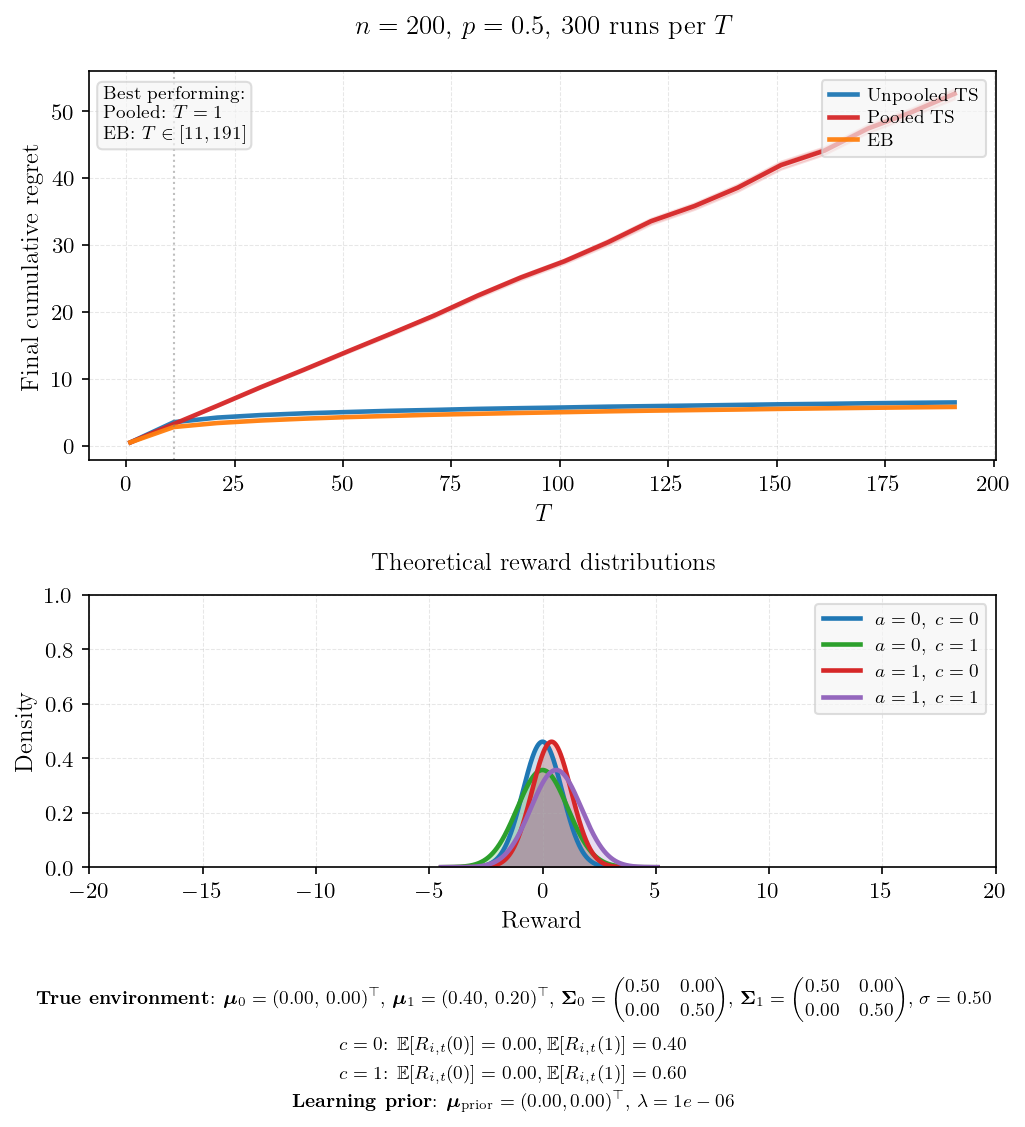

The file beside this chart, header and first rows:
T, mean_unpooled, se_unpooled, mean_pooled, se_pooled, mean_eb, se_eb, winner
1, 0.5198, 0.0031, 0.5182, 0.0033, 0.5250, 0.0034, Pooled
11, 3.536, 0.0117, 3.263, 0.0200, 2.81, 0.0085, EB
21, 4.222, 0.0122, 5.977, 0.0429, 3.407, 0.0088, EB
31, 4.595, 0.0124, 8.747, 0.0605, 3.783, 0.0094, EB
41, 4.857, 0.0126, 11.38, 0.0808, 4.059, 0.0091, EB
51, 5.052, 0.0119, 14.08, 0.1030, 4.294, 0.0104, EB
61, 5.233, 0.0128, 16.74, 0.1187, 4.472, 0.0101, EB
71, 5.367, 0.0121, 19.46, 0.1420, 4.654, 0.0108, EB
81, 5.522, 0.0133, 22.43, 0.1639, 4.786, 0.0107, EB
91, 5.634, 0.0139, 25.16, 0.1788, 4.916, 0.0113, EB
101, 5.733, 0.0143, 27.57, 0.1773, 5.034, 0.0119, EB
111, 5.854, 0.0146, 30.4, 0.2175, 5.156, 0.0125, EB
121, 5.935, 0.0137, 33.56, 0.2369, 5.259, 0.0134, EB
131, 6.023, 0.0144, 35.82, 0.2499, 5.345, 0.0137, EB
141, 6.117, 0.0134, 38.57, 0.2736, 5.426, 0.0133, EB
151, 6.207, 0.0147, 41.96, 0.3092, 5.526, 0.0137, EB
161, 6.272, 0.0149, 44.11, 0.2988, 5.604, 0.0149, EB
171, 6.358, 0.0152, 47.4, 0.3266, 5.682, 0.0148, EB
181, 6.428, 0.0169, 49.84, 0.3238, 5.752, 0.0144, EB
191, 6.487, 0.0159, 52.62, 0.3948, 5.814, 0.0153, EB
